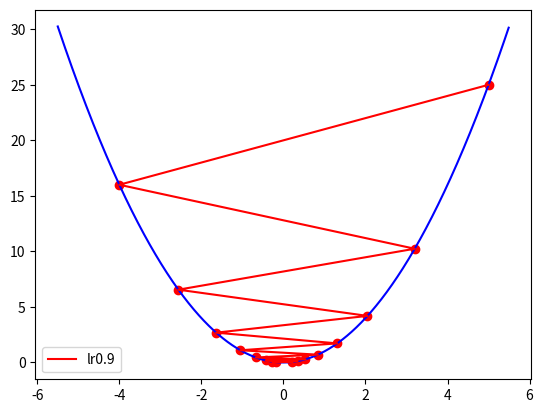

This chart was generated by the following Python code:
# -*- coding: utf-8 -*-
"""
Created on Sat Feb 15 16:20:32 2020

[redacted]
"""

import numpy as np
import matplotlib.pyplot as plt

def L(w):
    return w ** 2
def dL(w):
    return 2 * w

def gradient_descent(w_start, df, lr, epochs):
    w_dg = []
    w_dg.append(w_start)
    pre_w = w_start
    
    for i in range(epochs):
        w = pre_w - lr * df(pre_w)
        w_dg.append(w)
        pre_w = w
    return np.array(w_dg)

w0 = 5
lr = 0.9
epochs = 15
w_gd = gradient_descent(w0, dL, lr, epochs)
print(w_gd)

t = np.arange(-5.5,5.5,0.01)
plt.plot(t, L(t), c = 'b')
plt.plot(w_gd, L(w_gd), c = 'r', label = 'lr{}'.format(lr))
plt.scatter(w_gd, L(w_gd), c = 'r')
plt.legend()
plt.show()

